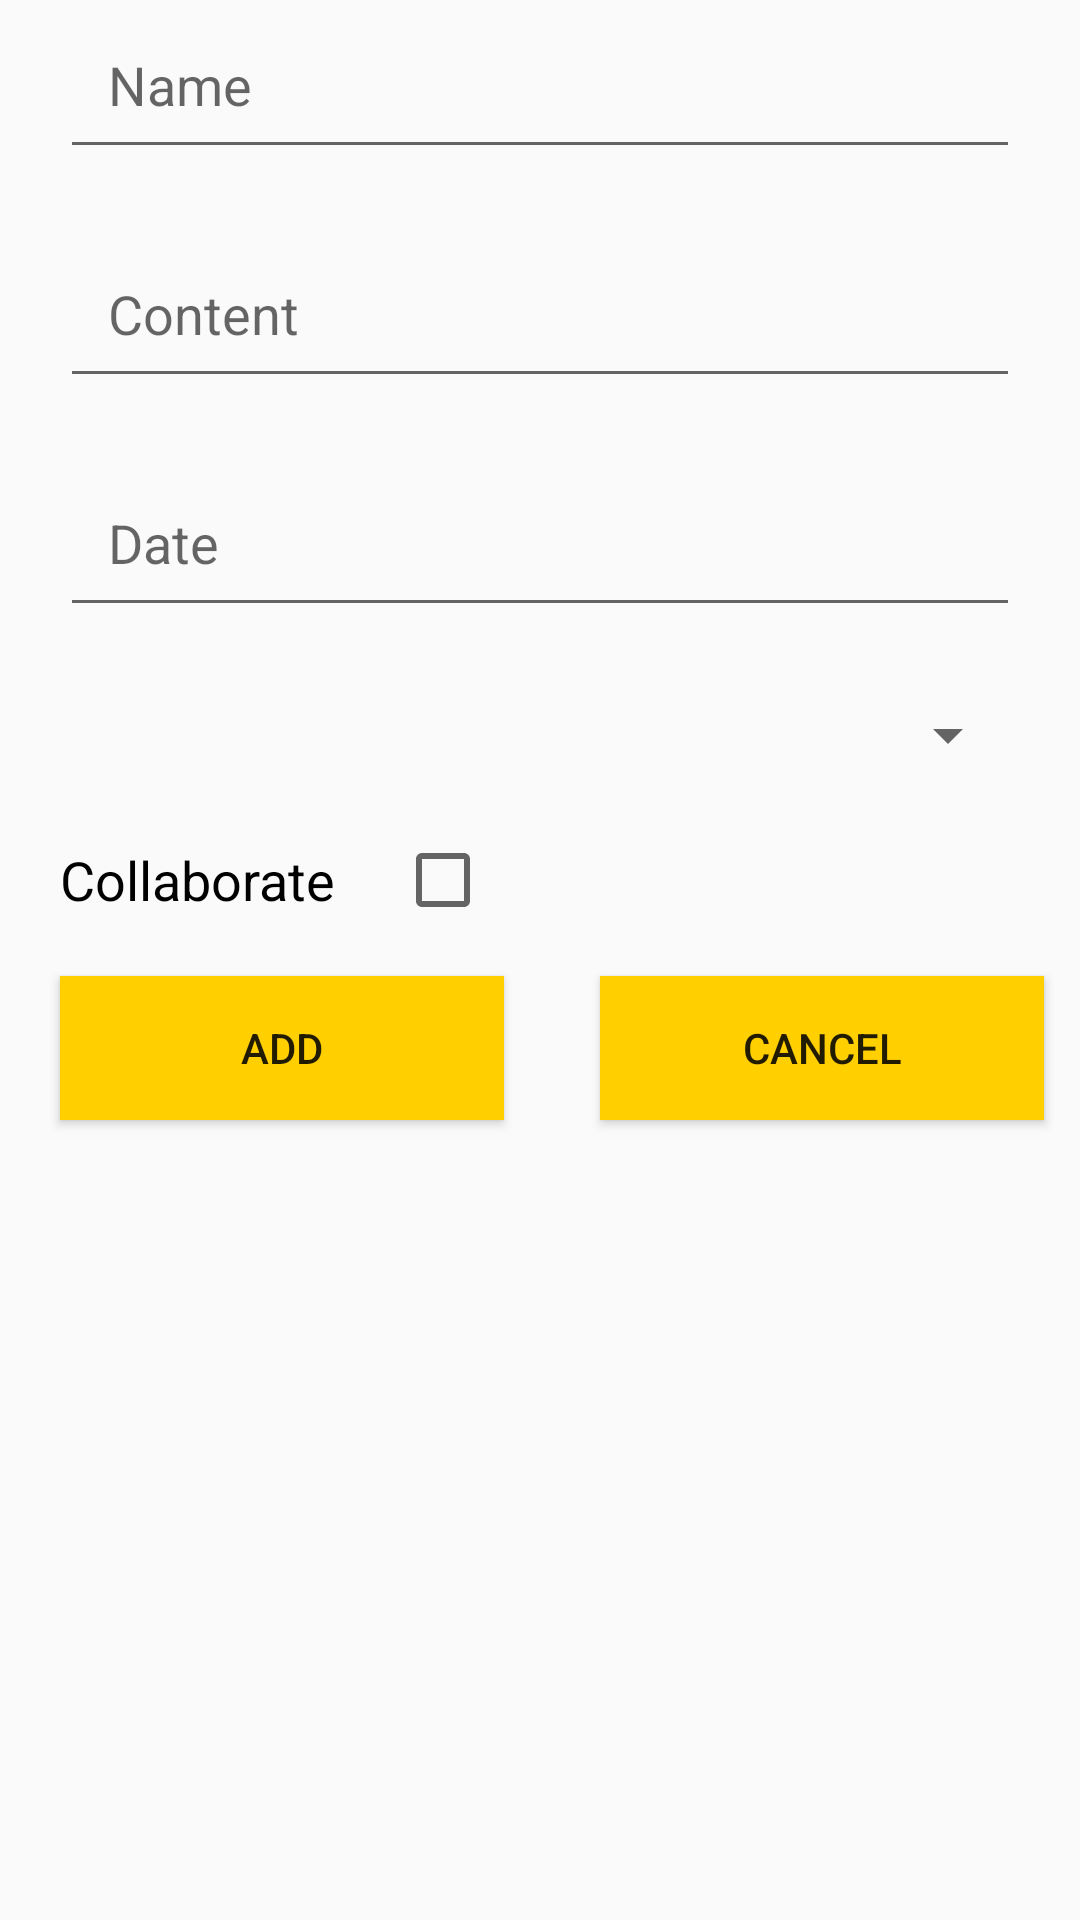

Produce the Android XML layout that renders to this screen, including the resource entries it uses.
<!-- AndroidManifest.xml: application theme Theme.TH2 -->
<!-- res/layout/activity_add.xml -->
<?xml version="1.0" encoding="utf-8"?>
<androidx.constraintlayout.widget.ConstraintLayout xmlns:android="http://schemas.android.com/apk/res/android"
    xmlns:app="http://schemas.android.com/apk/res-auto"
    xmlns:tools="http://schemas.android.com/tools"
    android:layout_width="match_parent"
    android:layout_height="match_parent"
    tools:context=".AddActivity">

    <EditText
        android:id="@+id/edt_name"
        android:layout_width="match_parent"
        android:layout_height="wrap_content"
        android:layout_marginStart="20dp"
        android:layout_marginEnd="20dp"
        android:hint="Name"
        android:padding="16dp"
        app:layout_constraintStart_toStartOf="parent"
        app:layout_constraintTop_toTopOf="parent" />

    <EditText
        android:id="@+id/edt_content"
        android:layout_width="match_parent"
        android:layout_height="wrap_content"
        android:layout_marginStart="20dp"
        android:layout_marginTop="20dp"
        android:layout_marginEnd="20dp"
        android:hint="Content"
        android:padding="16dp"
        app:layout_constraintStart_toStartOf="parent"
        app:layout_constraintTop_toBottomOf="@id/edt_name" />

    <EditText
        android:id="@+id/edt_date"
        android:layout_width="match_parent"
        android:layout_height="wrap_content"
        android:layout_marginStart="20dp"
        android:layout_marginTop="20dp"
        android:layout_marginEnd="20dp"
        android:hint="Date"
        android:padding="16dp"
        app:layout_constraintStart_toStartOf="parent"
        app:layout_constraintTop_toBottomOf="@id/edt_content" />

    <Spinner
        android:id="@+id/sp_status"
        android:layout_width="match_parent"
        android:layout_height="wrap_content"
        android:layout_marginStart="20dp"
        android:layout_marginTop="20dp"
        android:layout_marginEnd="20dp"
        android:padding="16dp"
        app:layout_constraintTop_toBottomOf="@id/edt_date" />


    <TextView
        android:id="@+id/tv_is_colab"
        android:layout_width="wrap_content"
        android:layout_height="wrap_content"
        android:layout_marginStart="20dp"
        android:layout_marginTop="20dp"
        android:layout_marginEnd="20dp"
        android:text="Collaborate"
        android:textColor="@color/black"
        android:textSize="18sp"
        app:layout_constraintStart_toStartOf="parent"
        app:layout_constraintTop_toBottomOf="@id/sp_status" />

    <CheckBox
        android:id="@+id/is_colab"
        android:layout_width="wrap_content"
        android:layout_height="wrap_content"
        android:layout_marginStart="20dp"
        android:layout_marginEnd="20dp"
        app:layout_constraintBottom_toBottomOf="@id/tv_is_colab"
        app:layout_constraintStart_toEndOf="@id/tv_is_colab"
        app:layout_constraintTop_toTopOf="@id/tv_is_colab" />

    <androidx.appcompat.widget.AppCompatButton
        android:id="@+id/btn_add"
        android:layout_width="0dp"
        android:layout_height="wrap_content"
        android:layout_marginStart="20dp"
        android:layout_marginTop="20dp"
        android:layout_marginEnd="20dp"
        android:background="@color/selected"
        android:text="Add"
        app:layout_constraintEnd_toEndOf="parent"
        app:layout_constraintEnd_toStartOf="@id/btn_cancel"
        app:layout_constraintStart_toStartOf="parent"
        app:layout_constraintTop_toBottomOf="@id/tv_is_colab" />

    <androidx.appcompat.widget.AppCompatButton
        android:id="@+id/btn_cancel"
        android:layout_width="0dp"
        android:layout_height="wrap_content"
        android:layout_marginHorizontal="12dp"
        android:layout_marginStart="20dp"
        android:layout_marginTop="20dp"
        android:layout_marginEnd="20dp"
        android:background="@color/selected"
        android:text="Cancel"
        app:layout_constraintEnd_toEndOf="parent"
        app:layout_constraintStart_toEndOf="@id/btn_add"
        app:layout_constraintTop_toBottomOf="@id/tv_is_colab" />


</androidx.constraintlayout.widget.ConstraintLayout>
<!-- resources referenced by this layout -->
<resources>
  <color name="black">#FF000000</color>
  <color name="selected">#FFCF00</color>
  <style name="Theme.TH2" parent="Theme.AppCompat.DayNight.DarkActionBar">
          
          <item name="colorPrimary">@color/purple_500</item>
          <item name="colorPrimaryVariant">@color/purple_700</item>
          <item name="colorOnPrimary">@color/white</item>
          
          <item name="colorSecondary">@color/teal_200</item>
          <item name="colorSecondaryVariant">@color/teal_700</item>
          <item name="colorOnSecondary">@color/black</item>
          
          <item name="android:statusBarColor">?attr/colorPrimaryVariant</item>
          
      </style>
  <color name="purple_500">#FF6200EE</color>
  <color name="purple_700">#FF3700B3</color>
  <color name="white">#FFFFFFFF</color>
  <color name="teal_200">#FF03DAC5</color>
  <color name="teal_700">#FF018786</color>
</resources>
